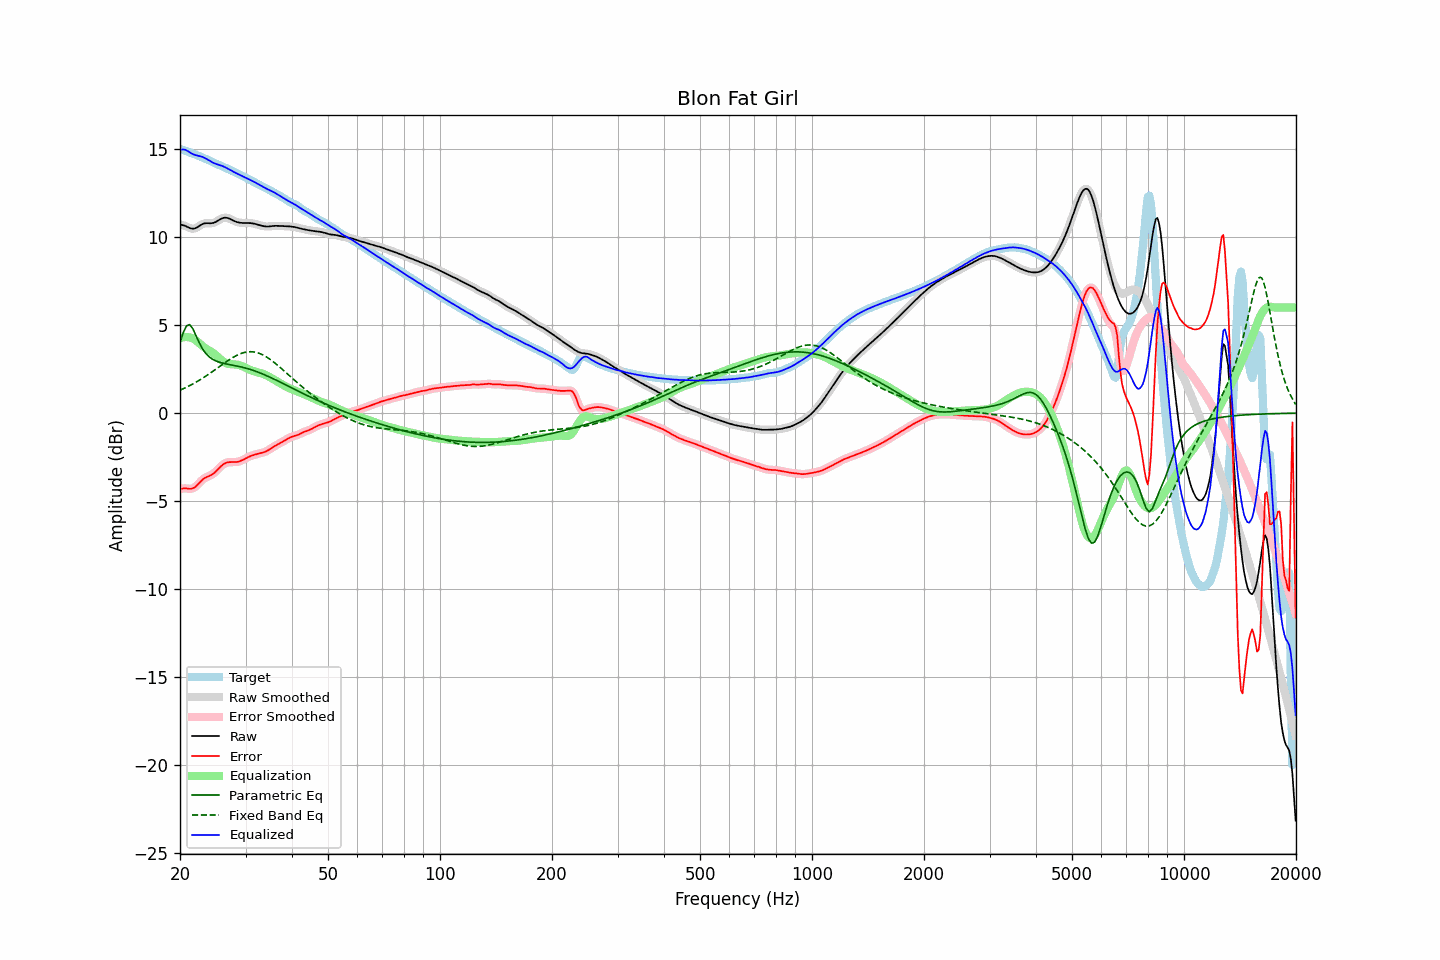

The data file committed next to this chart (first rows):
frequency, raw, error, smoothed, error_smoothed, equalization, parametric_eq, fixed_band_eq, equalized_raw, equalized_smoothed, target
20.00, 10.71, -4.31, 10.71, -4.31, 4.25, 4.04, 1.30, 14.96, 14.96, 15.02
20.20, 10.69, -4.29, 10.70, -4.29, 4.28, 4.30, 1.35, 14.98, 14.98, 14.99
20.40, 10.67, -4.28, 10.67, -4.28, 4.31, 4.57, 1.39, 14.98, 14.98, 14.95
20.61, 10.65, -4.27, 10.64, -4.27, 4.32, 4.76, 1.43, 14.97, 14.97, 14.92
20.81, 10.61, -4.28, 10.61, -4.28, 4.32, 4.95, 1.47, 14.93, 14.93, 14.89
21.02, 10.56, -4.29, 10.56, -4.29, 4.32, 4.99, 1.52, 14.88, 14.88, 14.85
21.23, 10.52, -4.30, 10.52, -4.30, 4.30, 5.03, 1.56, 14.82, 14.82, 14.82
21.44, 10.49, -4.30, 10.49, -4.29, 4.27, 4.91, 1.61, 14.76, 14.76, 14.79
21.66, 10.48, -4.27, 10.48, -4.27, 4.24, 4.79, 1.66, 14.72, 14.72, 14.75
21.87, 10.49, -4.23, 10.49, -4.22, 4.19, 4.60, 1.71, 14.68, 14.68, 14.71
22.09, 10.52, -4.15, 10.52, -4.15, 4.13, 4.40, 1.76, 14.65, 14.65, 14.68
22.31, 10.58, -4.06, 10.57, -4.06, 4.06, 4.19, 1.81, 14.63, 14.63, 14.64
22.54, 10.63, -3.97, 10.64, -3.97, 3.97, 3.99, 1.87, 14.61, 14.61, 14.60
22.76, 10.69, -3.87, 10.69, -3.87, 3.89, 3.82, 1.93, 14.59, 14.59, 14.56
22.99, 10.75, -3.78, 10.74, -3.78, 3.81, 3.65, 1.98, 14.56, 14.55, 14.53
23.22, 10.78, -3.71, 10.77, -3.71, 3.74, 3.52, 2.04, 14.52, 14.52, 14.49
23.45, 10.79, -3.66, 10.79, -3.66, 3.68, 3.40, 2.10, 14.47, 14.47, 14.45
23.69, 10.79, -3.61, 10.79, -3.61, 3.62, 3.30, 2.16, 14.42, 14.41, 14.41
23.92, 10.79, -3.58, 10.79, -3.58, 3.57, 3.21, 2.22, 14.36, 14.36, 14.36
24.16, 10.79, -3.53, 10.79, -3.53, 3.52, 3.14, 2.29, 14.30, 14.30, 14.32
24.40, 10.80, -3.48, 10.80, -3.48, 3.46, 3.08, 2.35, 14.25, 14.25, 14.28
24.65, 10.82, -3.42, 10.82, -3.42, 3.39, 3.03, 2.41, 14.21, 14.21, 14.23
24.89, 10.85, -3.34, 10.86, -3.34, 3.32, 2.98, 2.48, 14.17, 14.17, 14.19
25.14, 10.90, -3.25, 10.90, -3.25, 3.24, 2.94, 2.55, 14.14, 14.14, 14.15
25.39, 10.96, -3.15, 10.96, -3.15, 3.15, 2.91, 2.61, 14.11, 14.11, 14.11
25.65, 11.01, -3.06, 11.01, -3.06, 3.07, 2.88, 2.68, 14.08, 14.08, 14.07
25.91, 11.06, -2.98, 11.06, -2.98, 2.99, 2.85, 2.74, 14.05, 14.05, 14.04
26.16, 11.09, -2.90, 11.09, -2.91, 2.92, 2.83, 2.81, 14.02, 14.02, 14.00
26.43, 11.11, -2.85, 11.10, -2.85, 2.87, 2.81, 2.87, 13.98, 13.97, 13.96
26.69, 11.10, -2.82, 11.10, -2.81, 2.83, 2.79, 2.93, 13.93, 13.93, 13.91
26.96, 11.08, -2.79, 11.08, -2.79, 2.80, 2.77, 3.00, 13.88, 13.88, 13.87
27.23, 11.04, -2.78, 11.04, -2.78, 2.79, 2.76, 3.06, 13.83, 13.83, 13.82
27.50, 11.00, -2.78, 11.00, -2.78, 2.78, 2.74, 3.11, 13.78, 13.78, 13.78
27.77, 10.95, -2.78, 10.95, -2.78, 2.78, 2.72, 3.17, 13.73, 13.73, 13.73
28.05, 10.91, -2.78, 10.91, -2.78, 2.77, 2.70, 3.22, 13.68, 13.68, 13.69
28.33, 10.87, -2.78, 10.87, -2.78, 2.76, 2.69, 3.27, 13.63, 13.63, 13.65
28.62, 10.84, -2.76, 10.84, -2.76, 2.75, 2.67, 3.31, 13.59, 13.59, 13.60
28.90, 10.82, -2.74, 10.82, -2.74, 2.73, 2.65, 3.35, 13.55, 13.55, 13.56
29.19, 10.81, -2.70, 10.81, -2.70, 2.69, 2.63, 3.39, 13.51, 13.51, 13.51
29.48, 10.81, -2.66, 10.81, -2.66, 2.66, 2.60, 3.42, 13.46, 13.46, 13.47
29.78, 10.81, -2.61, 10.80, -2.61, 2.61, 2.58, 3.45, 13.42, 13.42, 13.42
30.08, 10.80, -2.57, 10.80, -2.57, 2.57, 2.56, 3.47, 13.37, 13.37, 13.37
30.38, 10.80, -2.52, 10.80, -2.52, 2.52, 2.53, 3.48, 13.33, 13.33, 13.32
30.68, 10.80, -2.47, 10.80, -2.47, 2.48, 2.50, 3.49, 13.28, 13.28, 13.28
30.99, 10.80, -2.44, 10.80, -2.44, 2.44, 2.47, 3.49, 13.24, 13.24, 13.23
31.30, 10.78, -2.40, 10.78, -2.40, 2.41, 2.44, 3.49, 13.19, 13.19, 13.19
31.61, 10.77, -2.37, 10.77, -2.37, 2.38, 2.41, 3.48, 13.14, 13.14, 13.14
31.93, 10.75, -2.35, 10.75, -2.35, 2.35, 2.38, 3.46, 13.10, 13.09, 13.09
32.24, 10.72, -2.32, 10.72, -2.32, 2.33, 2.35, 3.44, 13.05, 13.05, 13.04
32.57, 10.69, -2.30, 10.69, -2.30, 2.30, 2.31, 3.41, 13.00, 13.00, 12.99
32.89, 10.67, -2.28, 10.67, -2.28, 2.28, 2.28, 3.37, 12.95, 12.95, 12.95
33.22, 10.64, -2.25, 10.64, -2.25, 2.25, 2.24, 3.33, 12.90, 12.89, 12.90
33.55, 10.62, -2.23, 10.62, -2.23, 2.22, 2.20, 3.29, 12.84, 12.84, 12.85
33.89, 10.61, -2.19, 10.61, -2.19, 2.18, 2.16, 3.24, 12.79, 12.79, 12.80
34.23, 10.60, -2.15, 10.60, -2.15, 2.14, 2.12, 3.18, 12.74, 12.74, 12.75
34.57, 10.60, -2.10, 10.61, -2.10, 2.09, 2.08, 3.12, 12.70, 12.70, 12.70
34.92, 10.61, -2.04, 10.61, -2.04, 2.04, 2.04, 3.06, 12.65, 12.65, 12.65
35.27, 10.63, -1.98, 10.62, -1.98, 1.99, 2.00, 2.99, 12.61, 12.61, 12.61
35.62, 10.64, -1.92, 10.64, -1.92, 1.93, 1.95, 2.92, 12.57, 12.57, 12.56
35.97, 10.64, -1.87, 10.64, -1.87, 1.88, 1.91, 2.85, 12.52, 12.52, 12.51
... 635 more rows
